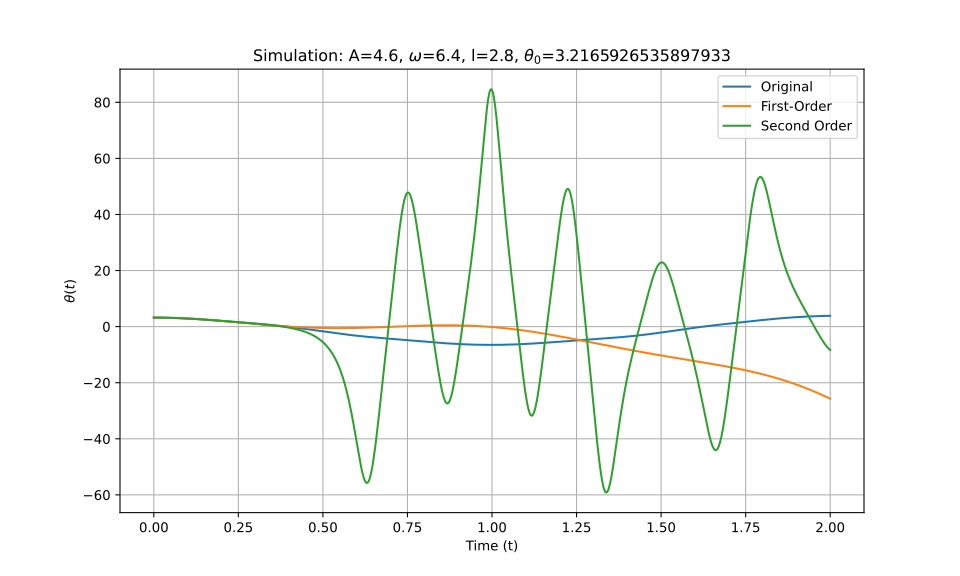

Data behind this chart, as committed beside it:
t_eval, Equation_1, Equation_2, Equation_3
0.0, 3.217, 3.217, 3.217
0.002002, 3.216, 3.216, 3.216
0.004004, 3.216, 3.216, 3.216
0.006006, 3.215, 3.215, 3.215
0.008008, 3.214, 3.214, 3.214
0.01001, 3.213, 3.213, 3.213
0.01201, 3.212, 3.212, 3.212
0.01401, 3.21, 3.21, 3.21
0.01602, 3.208, 3.208, 3.208
0.01802, 3.206, 3.206, 3.206
0.02002, 3.203, 3.203, 3.203
0.02202, 3.2, 3.2, 3.2
0.02402, 3.197, 3.197, 3.197
0.02603, 3.194, 3.194, 3.194
0.02803, 3.19, 3.19, 3.19
0.03003, 3.186, 3.186, 3.186
0.03203, 3.182, 3.182, 3.182
0.03403, 3.178, 3.178, 3.178
0.03604, 3.173, 3.173, 3.173
0.03804, 3.168, 3.168, 3.168
0.04004, 3.163, 3.163, 3.163
0.04204, 3.158, 3.158, 3.158
0.04404, 3.152, 3.152, 3.152
0.04605, 3.146, 3.146, 3.146
0.04805, 3.14, 3.14, 3.14
0.05005, 3.133, 3.133, 3.133
0.05205, 3.127, 3.127, 3.127
0.05405, 3.12, 3.12, 3.12
0.05606, 3.112, 3.112, 3.112
0.05806, 3.105, 3.105, 3.105
0.06006, 3.097, 3.097, 3.097
0.06206, 3.089, 3.089, 3.089
0.06406, 3.081, 3.081, 3.081
0.06607, 3.072, 3.072, 3.072
0.06807, 3.063, 3.064, 3.064
0.07007, 3.055, 3.055, 3.055
0.07207, 3.045, 3.045, 3.045
0.07407, 3.036, 3.036, 3.036
0.07608, 3.026, 3.026, 3.026
0.07808, 3.016, 3.016, 3.016
0.08008, 3.006, 3.006, 3.006
0.08208, 2.996, 2.995, 2.996
0.08408, 2.985, 2.985, 2.985
0.08609, 2.974, 2.974, 2.974
0.08809, 2.963, 2.963, 2.963
0.09009, 2.952, 2.951, 2.952
0.09209, 2.94, 2.94, 2.94
0.09409, 2.928, 2.928, 2.928
0.0961, 2.916, 2.916, 2.916
0.0981, 2.904, 2.904, 2.904
0.1001, 2.892, 2.891, 2.892
0.1021, 2.879, 2.878, 2.879
0.1041, 2.866, 2.866, 2.866
0.1061, 2.853, 2.852, 2.853
0.1081, 2.84, 2.839, 2.84
0.1101, 2.826, 2.825, 2.826
0.1121, 2.813, 2.812, 2.813
0.1141, 2.799, 2.798, 2.799
0.1161, 2.785, 2.784, 2.785
0.1181, 2.771, 2.769, 2.771
... 940 more rows
